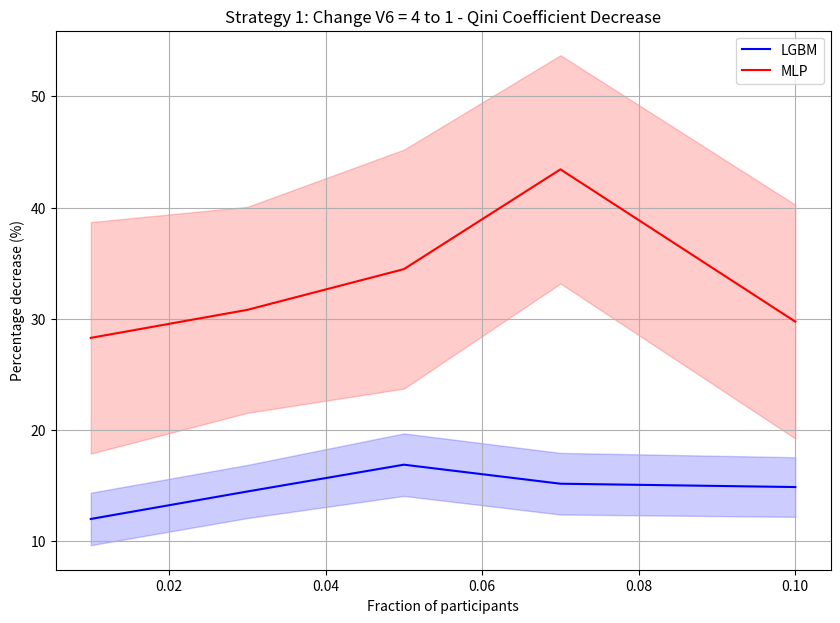
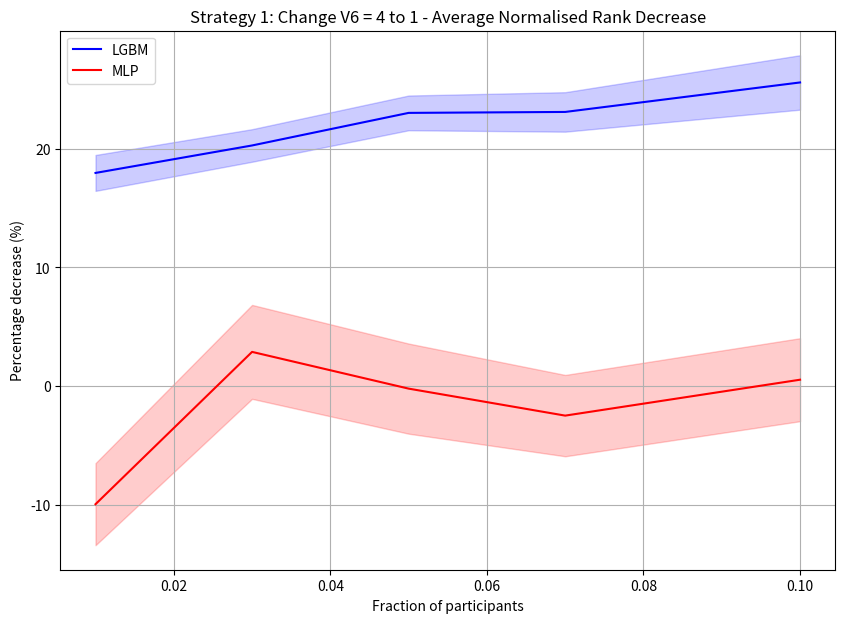
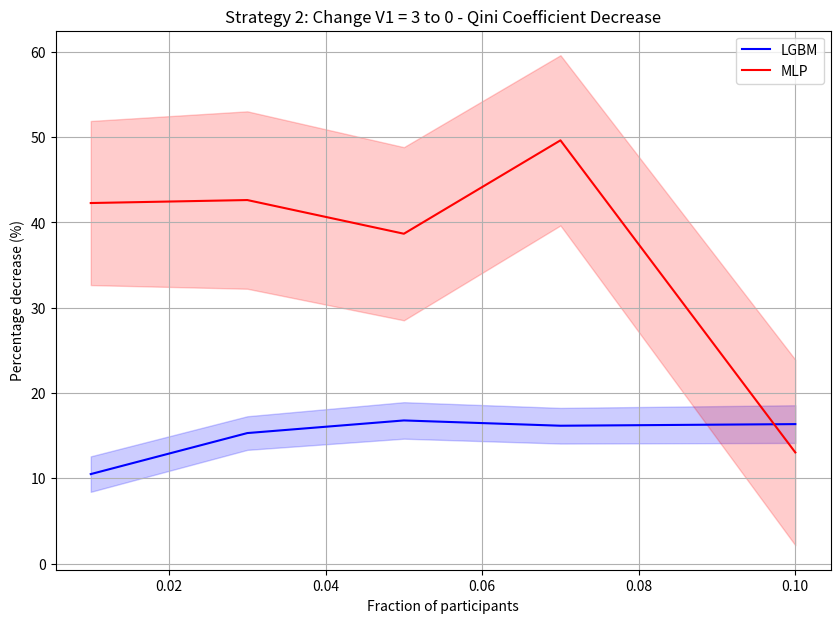
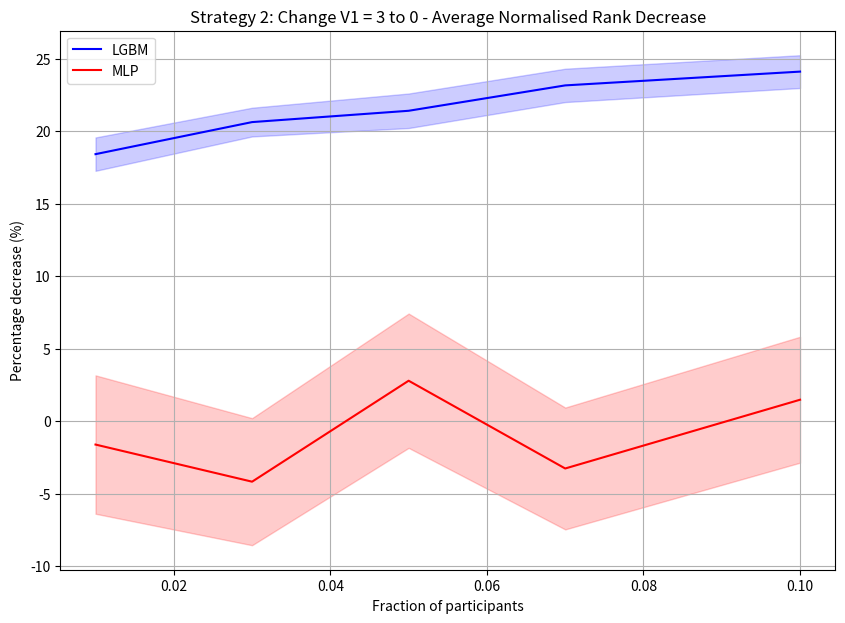
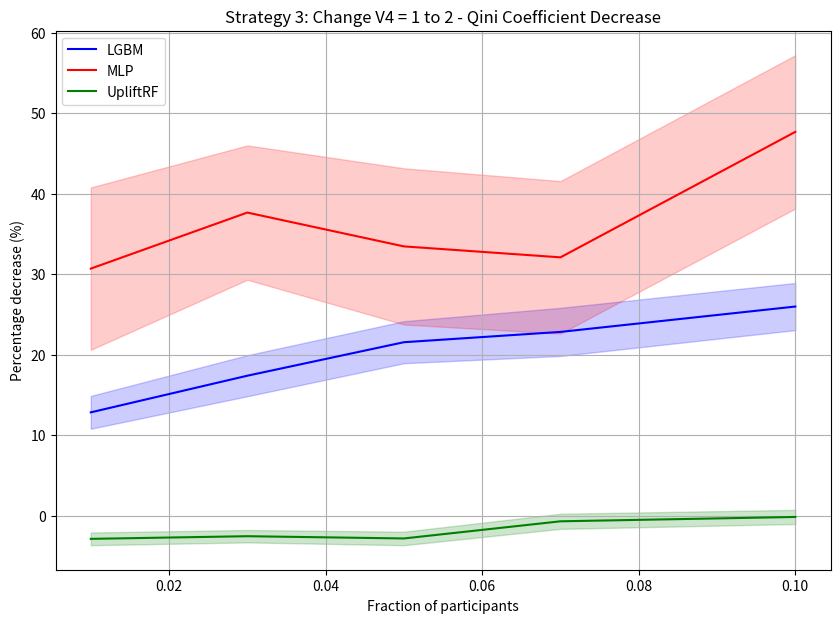
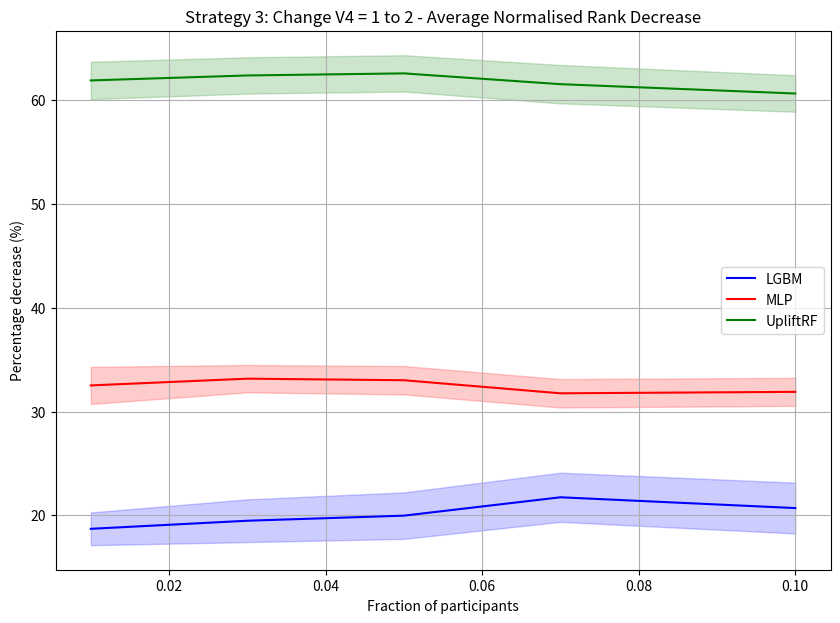

Source code (Python) for these figures, in order:
# %%
import matplotlib.pyplot as plt
import numpy as np


# %%
def plot_aca(
    q1: np.ndarray, i1: np.ndarray, q2: np.ndarray, i2: np.ndarray, title: str
):
    plt.figure(figsize=(10, 7))
    frac = np.array([0.01, 0.03, 0.05, 0.07, 0.1])
    q1_lower, q1_upper = q1 - i1, q1 + i1
    q2_lower, q2_upper = q2 - i2, q2 + i2

    # Plot Qini coefficients
    plt.plot(frac, q1, label="LGBM", color="blue")
    plt.fill_between(frac, q1_lower, q1_upper, color="blue", alpha=0.2)

    plt.plot(frac, q2, label="MLP", color="red")
    plt.fill_between(frac, q2_lower, q2_upper, color="red", alpha=0.2)

    plt.xlabel("Fraction of participants")
    plt.ylabel("Percentage decrease (%)")
    plt.title(title)
    plt.grid(True)
    plt.legend()
    plt.show()


# %%
# Strategy 1: Change V6 = 4 to 1 - Qini Coefficient Decrease
plot_aca(
    q1=np.array([12.00, 14.47, 16.88, 15.17, 14.87]),
    i1=np.array([2.36, 2.39, 2.81, 2.77, 2.68]),
    q2=np.array([28.28, 30.8, 34.46, 43.43, 29.74]),
    i2=np.array([10.41, 9.26, 10.74, 10.26, 10.51]),
    title="Strategy 1: Change V6 = 4 to 1 - Qini Coefficient Decrease",
)

# %%
# Strategy 1: Change V6 = 4 to 1 - Average Normalised Rank Decrease
plot_aca(
    q1=np.array([17.95, 20.26, 23.00, 23.08, 25.56]),
    i1=np.array([1.51, 1.37, 1.46, 1.66, 2.29]),
    q2=np.array([-9.91, 2.9, -0.19, -2.46, 0.56]),
    i2=np.array([3.45, 3.95, 3.79, 3.42, 3.49]),
    title="Strategy 1: Change V6 = 4 to 1 - Average Normalised Rank Decrease",
)

# %%
# Strategy 2: Change V1 = 3 to 0 - Qini Coefficient Decrease
plot_aca(
    q1=np.array([10.50, 15.31, 16.79, 16.17, 16.36]),
    i1=np.array([2.08, 1.97, 2.14, 2.09, 2.21]),
    q2=np.array([42.28, 42.63, 38.68, 49.63, 13.04]),
    i2=np.array([9.62, 10.40, 10.15, 9.98, 10.88]),
    title="Strategy 2: Change V1 = 3 to 0 - Qini Coefficient Decrease",
)

# %%
# Strategy 2: Change V1 = 3 to 0 - Average Normalised Rank Decrease
plot_aca(
    q1=np.array([18.41, 20.62, 21.4, 23.15, 24.10]),
    i1=np.array([1.15, 0.99, 1.19, 1.15, 1.13]),
    q2=np.array([-1.61, -4.17, 2.79, -3.26, 1.48]),
    i2=np.array([4.77, 4.38, 4.63, 4.2, 4.34]),
    title="Strategy 2: Change V1 = 3 to 0 - Average Normalised Rank Decrease",
)


# %%
def plot_aca(
    q1: np.ndarray,
    i1: np.ndarray,
    q2: np.ndarray,
    i2: np.ndarray,
    q3: np.ndarray,
    i3: np.ndarray,
    title: str,
):
    plt.figure(figsize=(10, 7))
    frac = np.array([0.01, 0.03, 0.05, 0.07, 0.1])
    q1_lower, q1_upper = q1 - i1, q1 + i1
    q2_lower, q2_upper = q2 - i2, q2 + i2
    q3_lower, q3_upper = q3 - i3, q3 + i3

    # Plot Qini coefficients
    plt.plot(frac, q1, label="LGBM", color="blue")
    plt.fill_between(frac, q1_lower, q1_upper, color="blue", alpha=0.2)

    plt.plot(frac, q2, label="MLP", color="red")
    plt.fill_between(frac, q2_lower, q2_upper, color="red", alpha=0.2)

    plt.plot(frac, q3, label="UpliftRF", color="green")
    plt.fill_between(frac, q3_lower, q3_upper, color="green", alpha=0.2)

    plt.xlabel("Fraction of participants")
    plt.ylabel("Percentage decrease (%)")
    plt.title(title)
    plt.grid(True)
    plt.legend()
    plt.show()


# %%
# Strategy: Change V4 = 1 to 2
plot_aca(
    q1=np.array([12.86, 17.41, 21.57, 22.85, 26.00]),
    i1=np.array([2.04, 2.55, 2.61, 2.99, 2.93]),
    q2=np.array([30.71, 37.67, 33.47, 32.11, 47.69]),
    i2=np.array([10.08, 8.34, 9.70, 9.47, 9.52]),
    q3=np.array([-2.85, -2.52, -2.80, -0.67, -0.13]),
    i3=np.array([0.79, 0.77, 0.84, 0.94, 0.88]),
    title="Strategy 3: Change V4 = 1 to 2 - Qini Coefficient Decrease",
)
# %%
plot_aca(
    q1=np.array([18.70, 19.48, 19.97, 21.74, 20.70]),
    i1=np.array([1.58, 2.06, 2.24, 2.37, 2.45]),
    q2=np.array([32.52, 33.17, 33.02, 31.76, 31.9]),
    i2=np.array([1.79, 1.32, 1.37, 1.37, 1.35]),
    q3=np.array([61.91, 62.39, 62.59, 61.55, 60.65]),
    i3=np.array([1.80, 1.75, 1.75, 1.85, 1.76]),
    title="Strategy 3: Change V4 = 1 to 2 - Average Normalised Rank Decrease",
)

# %%
